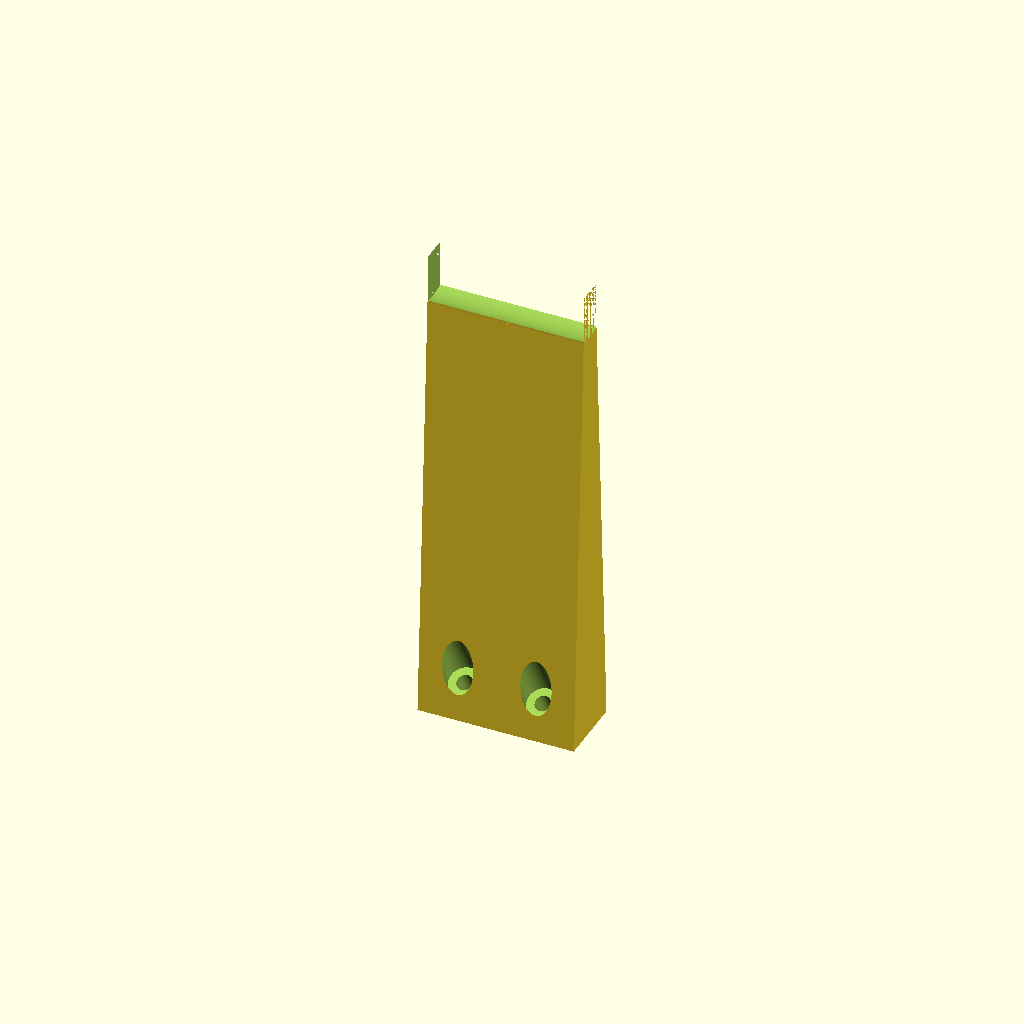
Cell 1: the model at its default parameters.
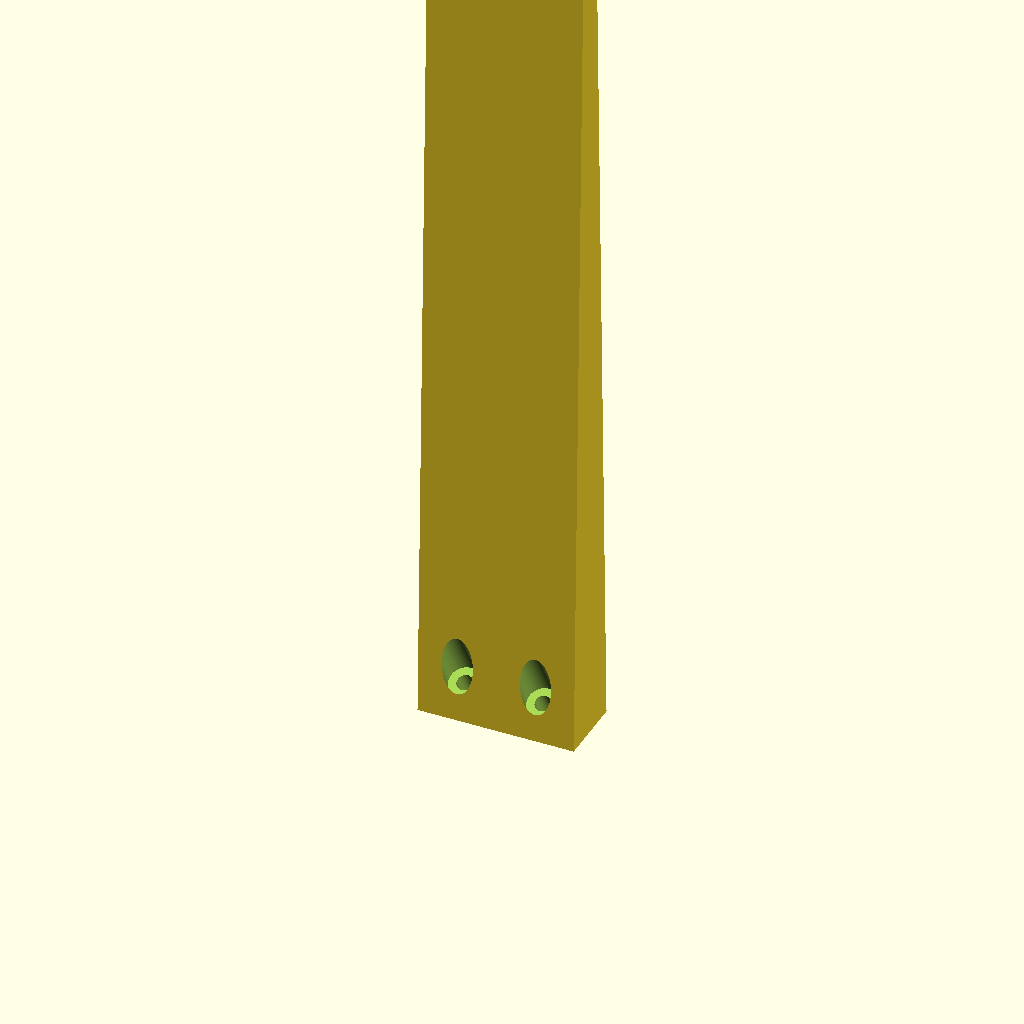
Cell 2: height = 224 (everything else at default).
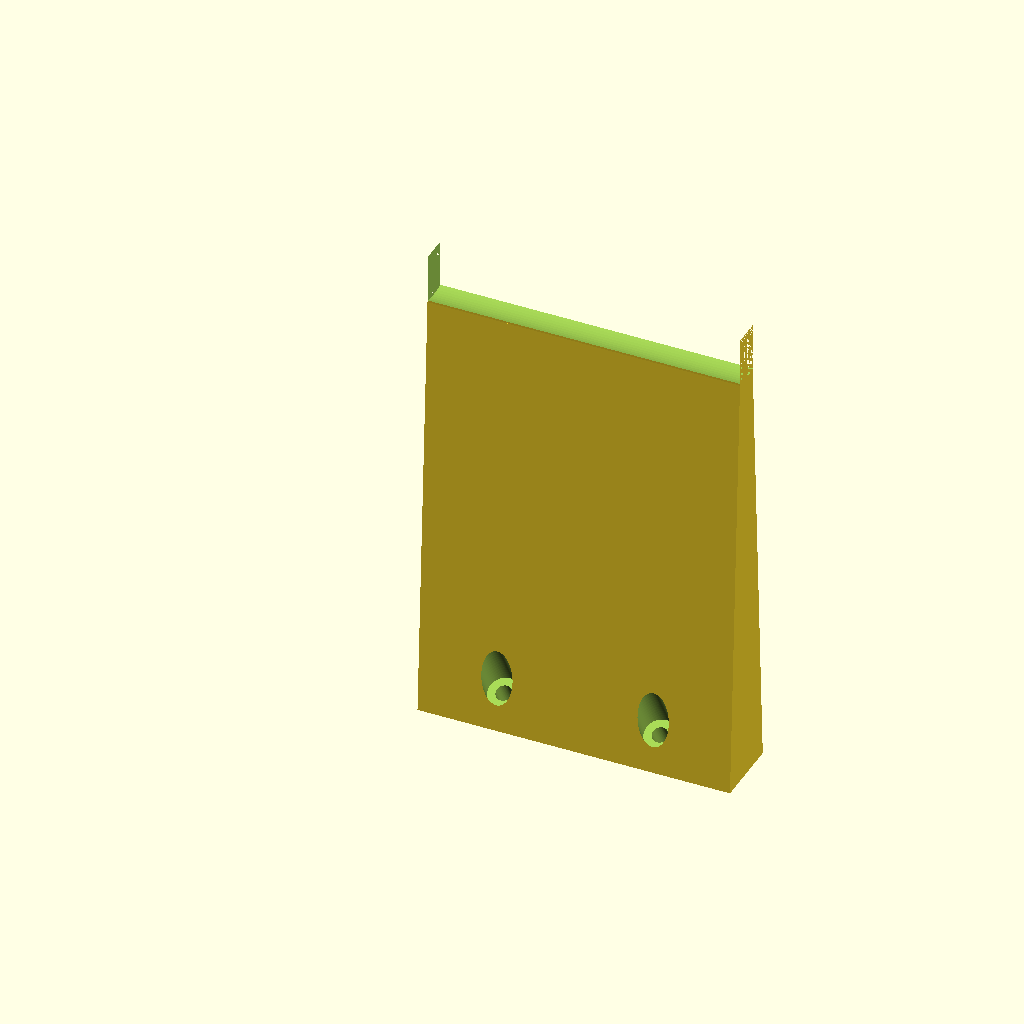
Cell 3: width = 80 (everything else at default).
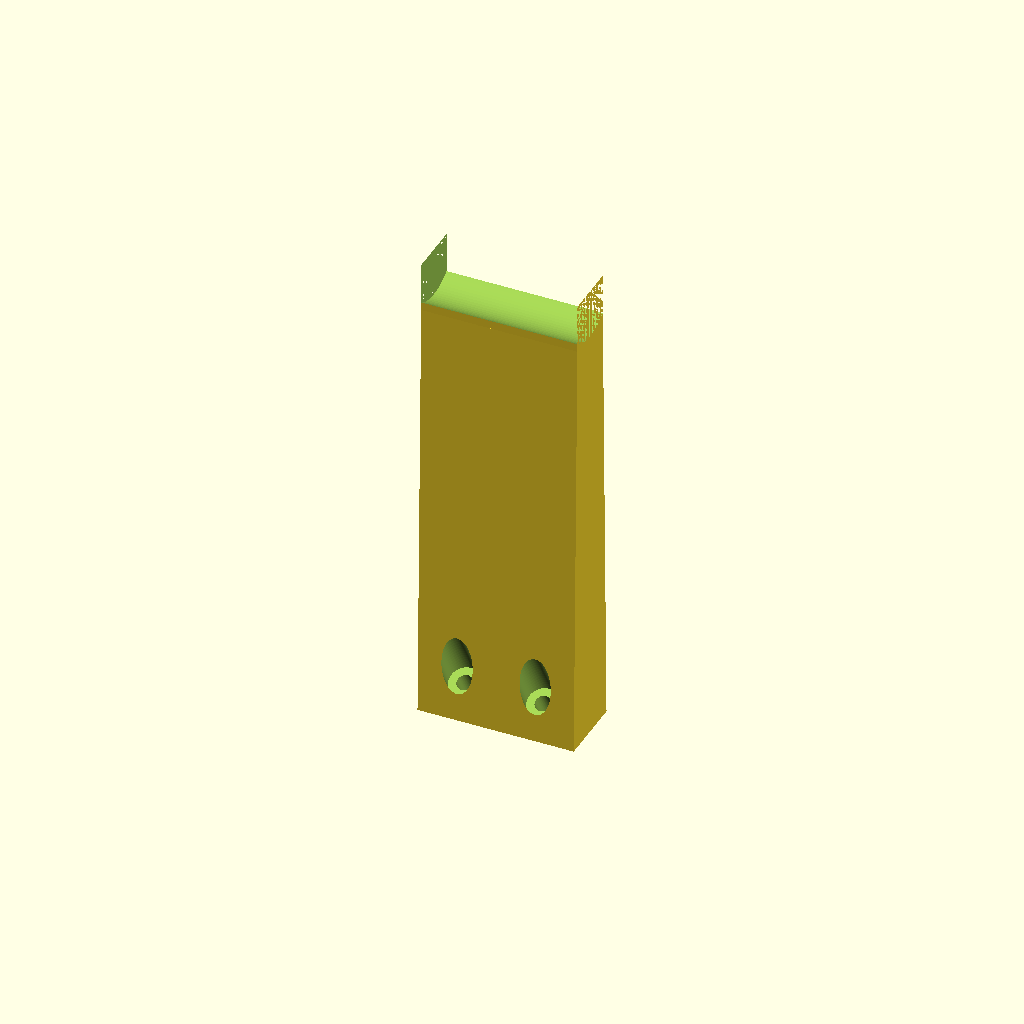
Cell 4 — depth set to 14, the other parameters unchanged.
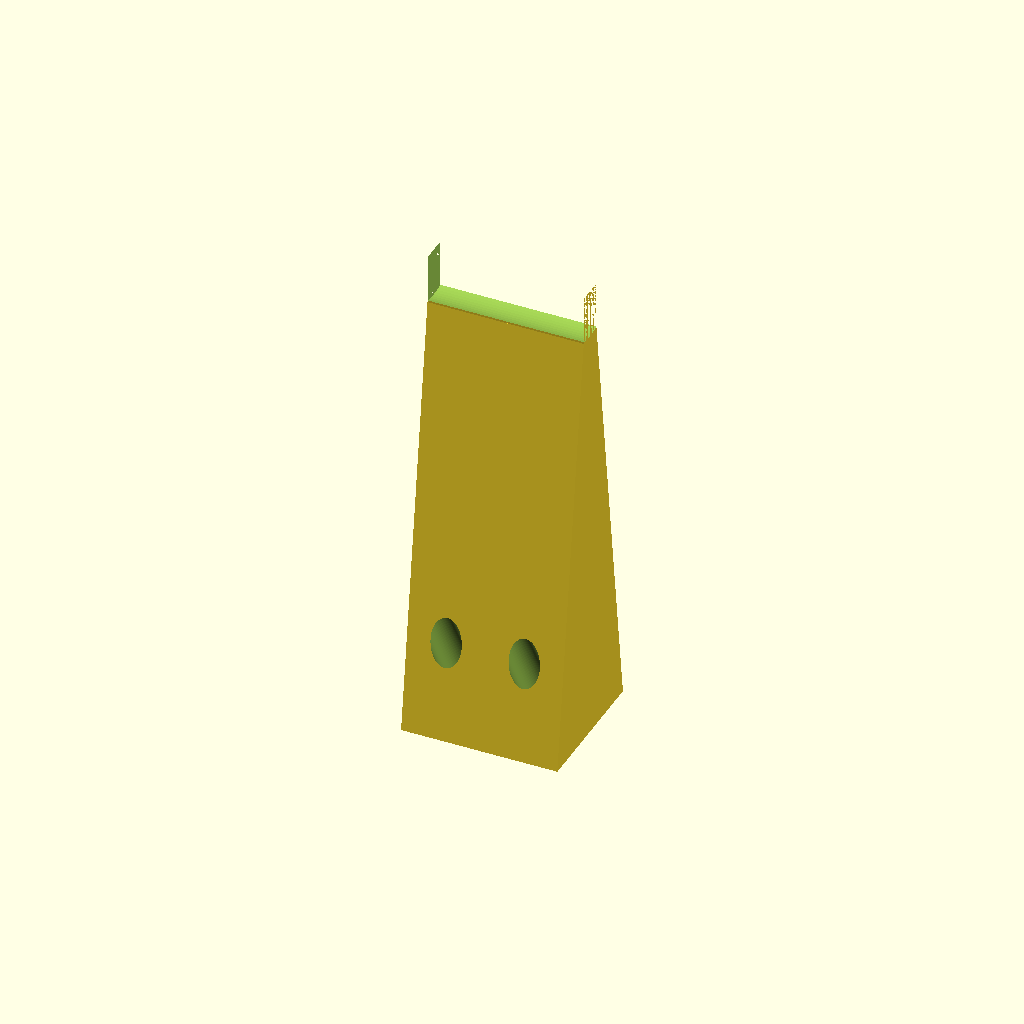
Cell 5 — baseDepth set to 36, the other parameters unchanged.
All cells are drawn from one camera (rotation 55°, 0°, 25°, orthographic, colour scheme Cornfield), so only the parameter changes between them.
Source of the model, scadFiles/1999107/3126306.scad:
/* [Dimensions] */



// measured distance from the base to the bottom of the tube (mm)

height = 112; 



// width of the support at the base (mm)

width = 40;



// thickness of the support at the top where it connects to the rail (mm)

depth = 7; 



// thickness of the support at the base (mm)

baseDepth = 18; 



// diameter of the tube (mm)

diameter = 25.4; 



/* [Screws] */



// diameter of the screw hole (mm)

screwDiameter = 4; 



// diameter of the screw head (mm)

screwHeadDiameter = 8;



// offset of the screw head from the bottom (mm)

screwHeadOffset = 9; 



// number of screws

screwCount = 3; 



// angle of the screw holes (degrees)

screwAngle = 30; 



difference() {

    union() {

        translate([0,-depth/2,0]) cube([width,depth,height+diameter/2]);

        hull() { 

            translate([0,-baseDepth/2,0]) cube([width, baseDepth,0.01]);

            translate([0,-depth/2,0]) cube([width,depth,height]);

        }

    }

    translate([0,0,height+diameter/2]) rotate([0,90,0])

        cylinder(r=diameter/2, h=width, $fn=90);

    for(i=[1:screwCount])

    translate([i*width/(screwCount+1),0,0]) rotate([(i%2==0?-1:1) * screwAngle,0,0]) {

        cylinder(r=screwDiameter/2, h=height, center=true, $fn=90);

        translate([0,0,screwHeadOffset]) cylinder(r=screwHeadDiameter/2, h=height, $fn=90);

    }

}
Customizer parameters (derived from the source; name, type, default, range or options):
height: number, default 112
width: number, default 40
depth: number, default 7
baseDepth: number, default 18
diameter: number, default 25.4
screwDiameter: number, default 4
screwHeadDiameter: number, default 8
screwHeadOffset: number, default 9
screwCount: number, default 3
screwAngle: number, default 30
